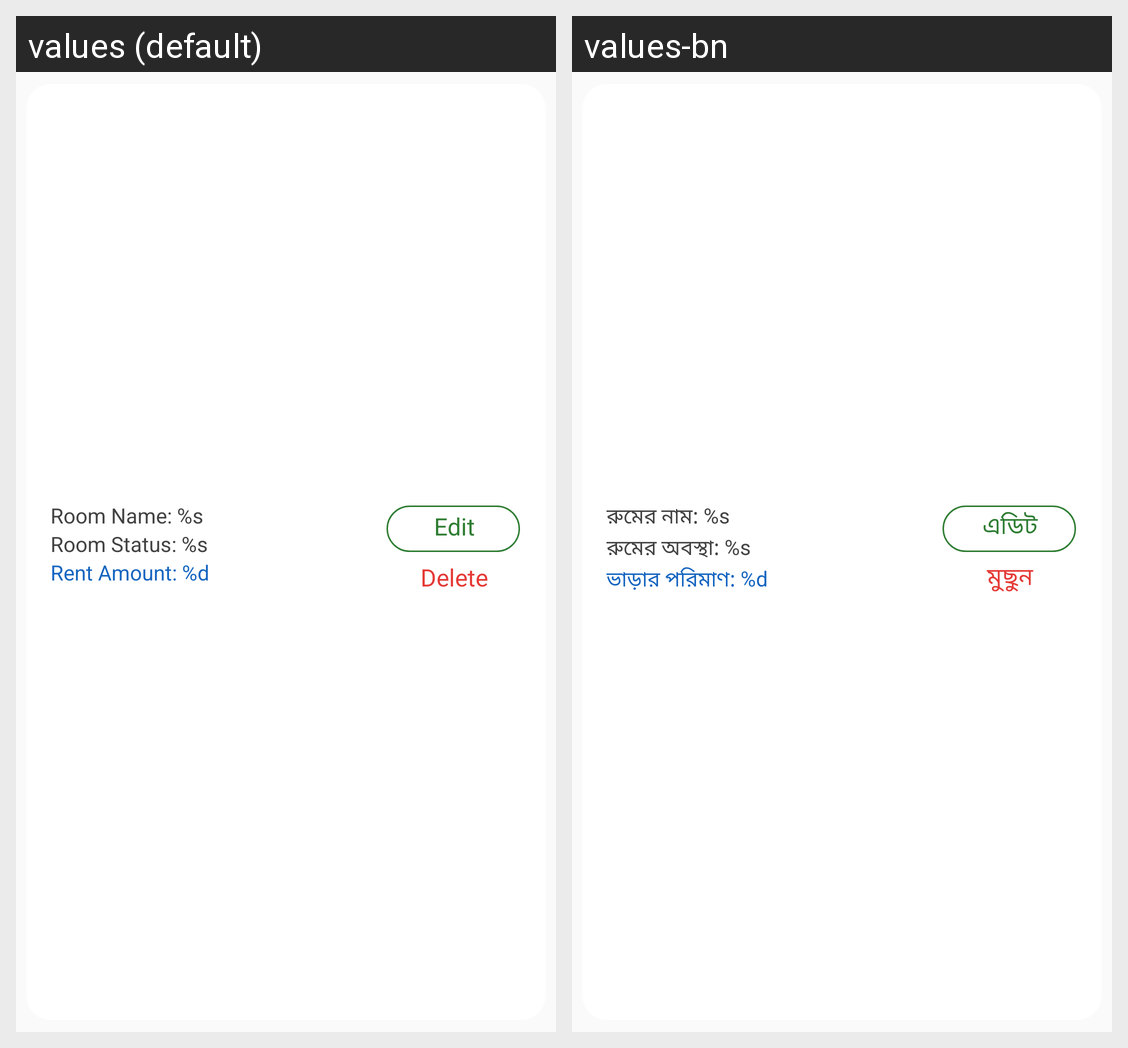

Strings drawn on this Android screen and how each of the app's shown locales translates them:
Android screen res/layout/adapter_layout_room_list.xml rendered under 2 locales, left to right: values (default), values-bn. Device: Nexus 5 (rendered at 1080×1920; each locale shown at half size, 540×960, under a caption strip naming it); theme AppThemeNoActionBar.
Strings drawn on this screen, with the default value and each locale's value (text and hints the layout hard-codes, and strings that could not be matched under every locale, appear in the picture but are not listed):

room_name_x
  values: Room Name: %s
  values-bn: রুমের নাম: %s

room_status_x
  values: Room Status: %s
  values-bn: রুমের অবস্থা: %s

rent_amount_x
  values: Rent Amount: %d
  values-bn: ভাড়ার পরিমাণ: %d

edit
  values: Edit
  values-bn: এডিট

delete
  values: Delete
  values-bn: মুছুন
